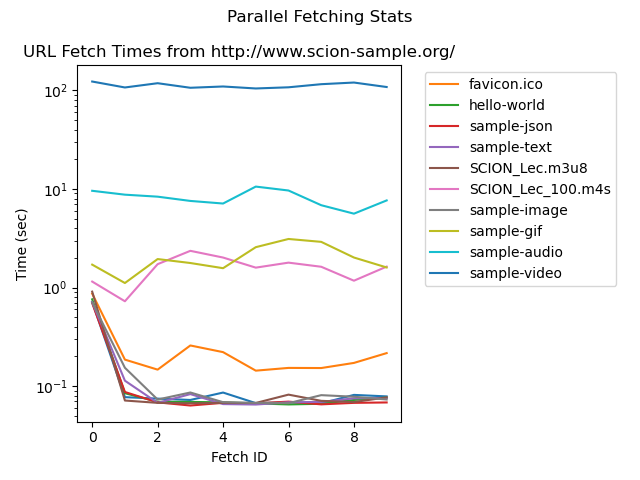

The data file committed next to this chart (first rows):
, http://www.scion-sample.org/, http://www.scion-sample.org/favicon.ico, http://www.scion-sample.org/hello-world, http://www.scion-sample.org/sample-json, http://www.scion-sample.org/sample-text, http://www.scion-sample.org:8899/SCION_L…, http://www.scion-sample.org:8899/SCION_L…, http://www.scion-sample.org:8181/sample-…, http://www.scion-sample.org:8181/sample-…, http://www.scion-sample.org:8181/sample-…, http://www.scion-sample.org:8181/sample-…
fetch_0, 0.7133, 0.8666, 0.7582, 0.694, 0.7115, 0.908, 1.149, 0.7065, 1.707, 9.586, 123.2
fetch_1, 0.07712, 0.1854, 0.0846, 0.08702, 0.1133, 0.07128, 0.725, 0.1532, 1.111, 8.755, 107.2
fetch_2, 0.07449, 0.1467, 0.06921, 0.06827, 0.06745, 0.06749, 1.726, 0.07294, 1.944, 8.357, 118.5
fetch_3, 0.07222, 0.2581, 0.06901, 0.06342, 0.08284, 0.06682, 2.357, 0.08599, 1.773, 7.564, 106.5
fetch_4, 0.08587, 0.2209, 0.06827, 0.06755, 0.06559, 0.06739, 2.015, 0.06855, 1.571, 7.119, 109.7
fetch_5, 0.06707, 0.1433, 0.06668, 0.06667, 0.06489, 0.06732, 1.591, 0.06741, 2.567, 10.58, 104.8
fetch_6, 0.06839, 0.1527, 0.06506, 0.06947, 0.0684, 0.0818, 1.788, 0.06701, 3.109, 9.65, 107.7
fetch_7, 0.06672, 0.1523, 0.06608, 0.06517, 0.06903, 0.07075, 1.624, 0.08082, 2.906, 6.845, 115.8
fetch_8, 0.08131, 0.1717, 0.07224, 0.0675, 0.07504, 0.06876, 1.173, 0.0779, 2.015, 5.617, 120.3
fetch_9, 0.07848, 0.2159, 0.07638, 0.06814, 0.07565, 0.07673, 1.63, 0.073, 1.598, 7.653, 108.4
